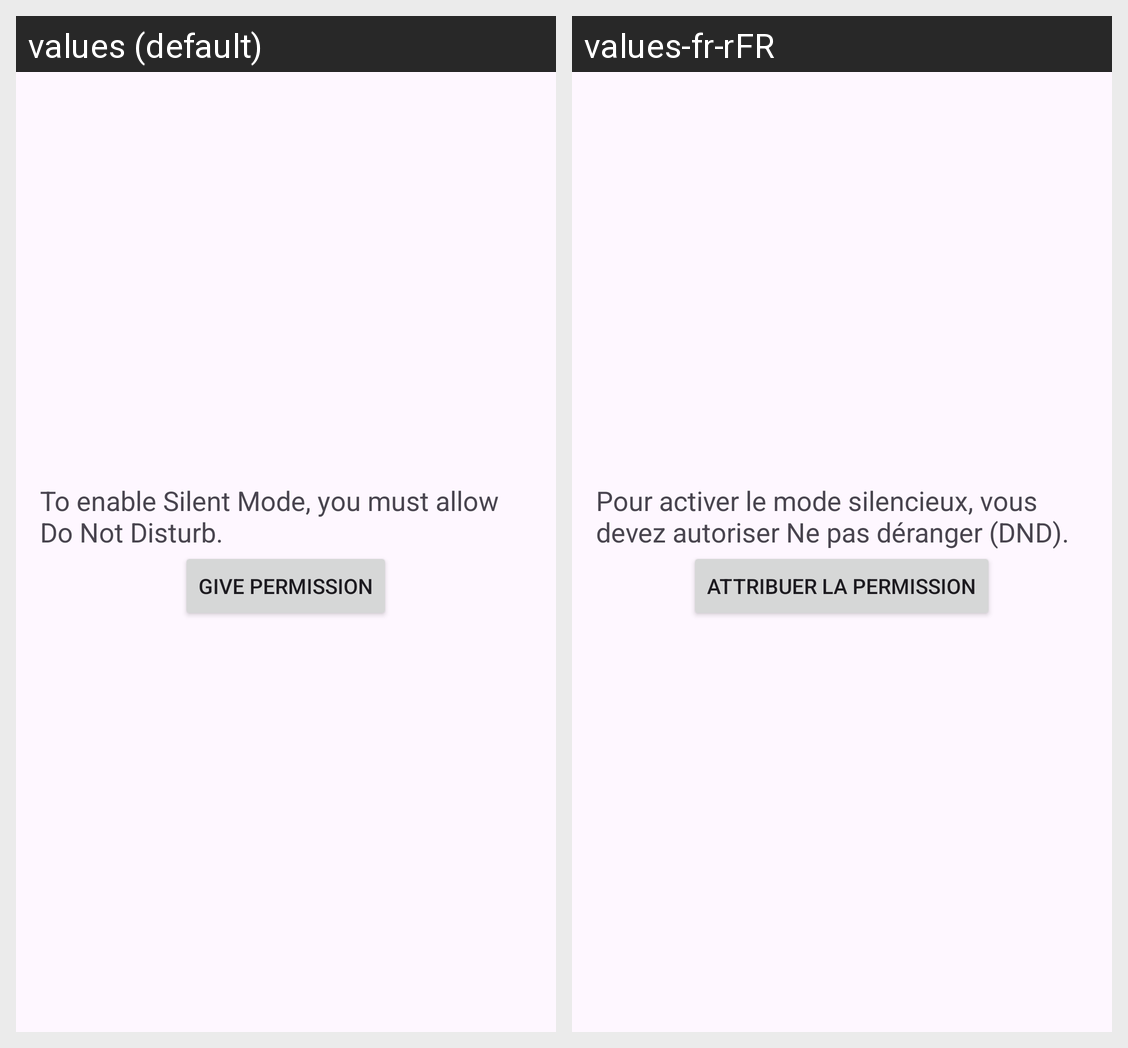

The Android screen above is rendered under two locales of the same app. Produce the string resources it draws, with the default and per-locale values.
Android screen res/layout/fragment_permission.xml rendered under 2 locales, left to right: values (default), values-fr-rFR. Device: Nexus 5 (rendered at 1080×1920; each locale shown at half size, 540×960, under a caption strip naming it); theme Theme.RingtoneWidgets.
Strings drawn on this screen, with the default value and each locale's value (text and hints the layout hard-codes, and strings that could not be matched under every locale, appear in the picture but are not listed):

permission_description
  values: To enable Silent Mode, you must allow Do Not Disturb.
  values-fr-rFR: Pour activer le mode silencieux, vous devez autoriser Ne pas déranger (DND).

give_permission
  values: Give permission
  values-fr-rFR: Attribuer la permission
